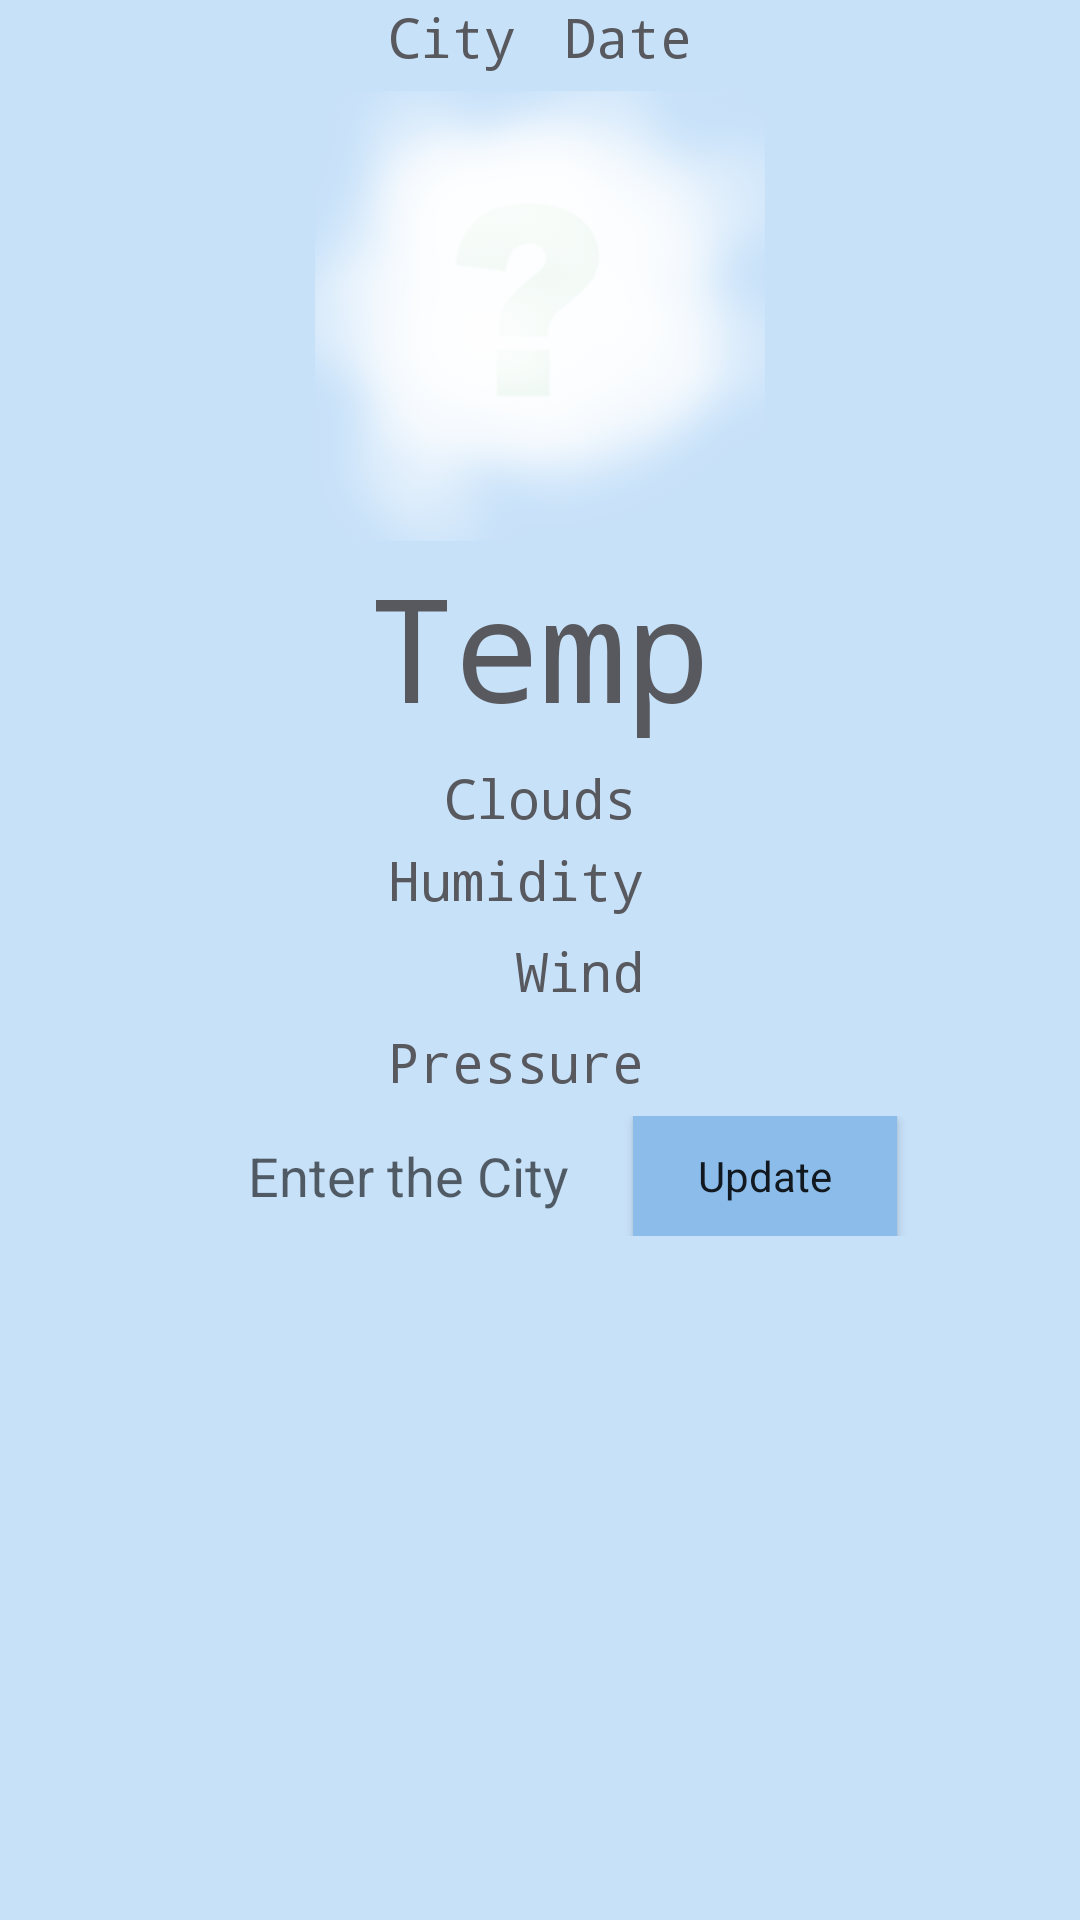

This screen was rendered from an Android layout file. Write that file and the resources it references.
<!-- AndroidManifest.xml: application theme AppTheme -->
<!-- res/layout/data_fragment.xml -->
<?xml version="1.0" encoding="utf-8"?>
<LinearLayout xmlns:android="http://schemas.android.com/apk/res/android"
    xmlns:app="http://schemas.android.com/apk/res-auto"
    android:layout_width="match_parent"
    android:layout_height="match_parent"
    android:layout_marginLeft="3dp"
    android:layout_marginRight="3dp"
    android:layout_marginBottom="3dp"
    android:background="@color/weather_background"
    android:orientation="vertical"
    android:paddingLeft="3dp"
    android:paddingRight="3dp"
    android:paddingBottom="3dp"
    android:weightSum="1">

    <LinearLayout
        android:layout_width="match_parent"
        android:layout_height="wrap_content"
        android:layout_gravity="center_horizontal"
        android:orientation="vertical">

        <TableRow
            android:layout_width="match_parent"
            android:layout_height="wrap_content">

            <TextView
                android:id="@+id/text_city_value"
                style="@style/LeftPartStyle"
                android:text="@string/name_field_city" />

            <TextView
                android:id="@+id/text_date_value"
                style="@style/RightPartStyle"
                android:text="@string/name_field_date" />

        </TableRow>

        <ImageView
            android:id="@+id/image_weather"
            android:layout_width="150dp"
            android:layout_height="150dp"
            android:layout_gravity="center_vertical|center_horizontal"
            app:srcCompat="@drawable/unnone" />

        <TextView
            android:id="@+id/text_temper_value"
            style="@style/CenterPartStyle"
            android:layout_width="wrap_content"
            android:layout_height="wrap_content"
            android:text="@string/name_field_temp"
            android:textSize="48sp" />


        <TextView
            android:id="@+id/text_clouds_value"
            style="@style/CenterPartStyle"
            android:text="@string/name_field_clouds" />
    </LinearLayout>

    <TableLayout
        android:layout_width="match_parent"
        android:layout_height="wrap_content">

        <TableRow
            android:layout_width="match_parent"
            android:layout_height="wrap_content">

            <TextView
                android:id="@+id/text_humidity"
                style="@style/LeftPartStyle"
                android:text="@string/name_field_humidity" />

            <TextView
                android:id="@+id/text_humidity_value"
                style="@style/RightPartStyle"
                android:text="" />
        </TableRow>

        <TableRow
            android:layout_width="match_parent"
            android:layout_height="wrap_content">

            <TextView
                android:id="@+id/text_wind"
                style="@style/LeftPartStyle"
                android:text="@string/name_field_wind" />

            <TextView
                android:id="@+id/text_wind_value"
                style="@style/RightPartStyle"
                android:text="" />
        </TableRow>

        <TableRow
            android:layout_width="match_parent"
            android:layout_height="wrap_content">

            <TextView
                android:id="@+id/text_pressure"
                style="@style/LeftPartStyle"
                android:text="@string/name_field_pressure" />

            <TextView
                android:id="@+id/text_pressure_value"
                style="@style/RightPartStyle"
                android:text="" />

        </TableRow>
    </TableLayout>

    <LinearLayout
        android:layout_width="match_parent"
        android:layout_height="40dp"
        android:gravity="center_vertical|center_horizontal"
        android:orientation="horizontal">

        <EditText
            android:id="@+id/edit_city"
            android:layout_width="150dp"
            android:layout_height="wrap_content"
            android:background="#00000000"
            android:gravity="center_horizontal"
            android:hint="@string/edit_text_city"
            android:text=""
            android:autofillHints="@string/edit_text_city" />

        <Button
            android:id="@+id/btn_check_weather"
            android:layout_width="wrap_content"
            android:layout_height="match_parent"
            android:background="@color/btn_background"
            android:text="@string/btn_update"
            android:textAppearance="@style/TextAppearance.AppCompat" />

    </LinearLayout>
</LinearLayout>
<!-- resources referenced by this layout -->
<resources>
  <color name="btn_background">#8bbcea</color>
  <color name="weather_background">#c7e1f9</color>
  <!-- drawable unnone: png bitmap (drawable, 115651 bytes) -->
  <string name="btn_update">Update</string>
  <string name="edit_text_city">Enter the City</string>
  <string name="name_field_city">City</string>
  <string name="name_field_clouds">Clouds</string>
  <string name="name_field_date">Date</string>
  <string name="name_field_humidity">Humidity</string>
  <string name="name_field_pressure">Pressure</string>
  <string name="name_field_temp">Temp</string>
  <string name="name_field_wind">Wind</string>
  <style name="CenterPartStyle" parent="MyTextStyle">
          <item name="android:gravity">center_horizontal|center_vertical</item>
          <item name="android:layout_gravity">center_vertical|center_horizontal</item>
      </style>
  <style name="LeftPartStyle" parent="MyTextStyle">
          <item name="android:gravity">right|center_vertical</item>
          <item name="android:layout_gravity">right</item>
      </style>
  <style name="RightPartStyle" parent="MyTextStyle">
          <item name="android:gravity">left|center_vertical</item>
          <item name="android:layout_gravity">left</item>
      </style>
  <style name="AppTheme" parent="Theme.AppCompat.DayNight.DarkActionBar">
          
          <item name="colorPrimary">@color/colorPrimary</item>
          <item name="colorPrimaryDark">@color/colorPrimaryDark</item>
          <item name="colorAccent">@color/colorAccent</item>
          <item name="windowActionBar">false</item>
          <item name="windowNoTitle">true</item>
      </style>
  <style name="MyTextStyle" parent="@android:style/TextAppearance.Medium">
          <item name="android:textColor">#58595e</item>
          <item name="android:typeface">monospace</item>
          <item name="android:layout_width">wrap_content</item>
          <item name="android:layout_height">wrap_content</item>
          <item name="android:layout_weight">1</item>
          <item name="android:layout_gravity">center_horizontal</item>
          <item name="android:background">@android:color/transparent</item>
          <item name="android:layout_margin">3dp</item>
          <item name="android:paddingLeft">5dp</item>
          <item name="android:paddingRight">5dp</item>
  
      </style>
  <color name="colorPrimary">#3F51B5</color>
  <color name="colorPrimaryDark">#303F9F</color>
  <color name="colorAccent">#3f32fd</color>
</resources>
